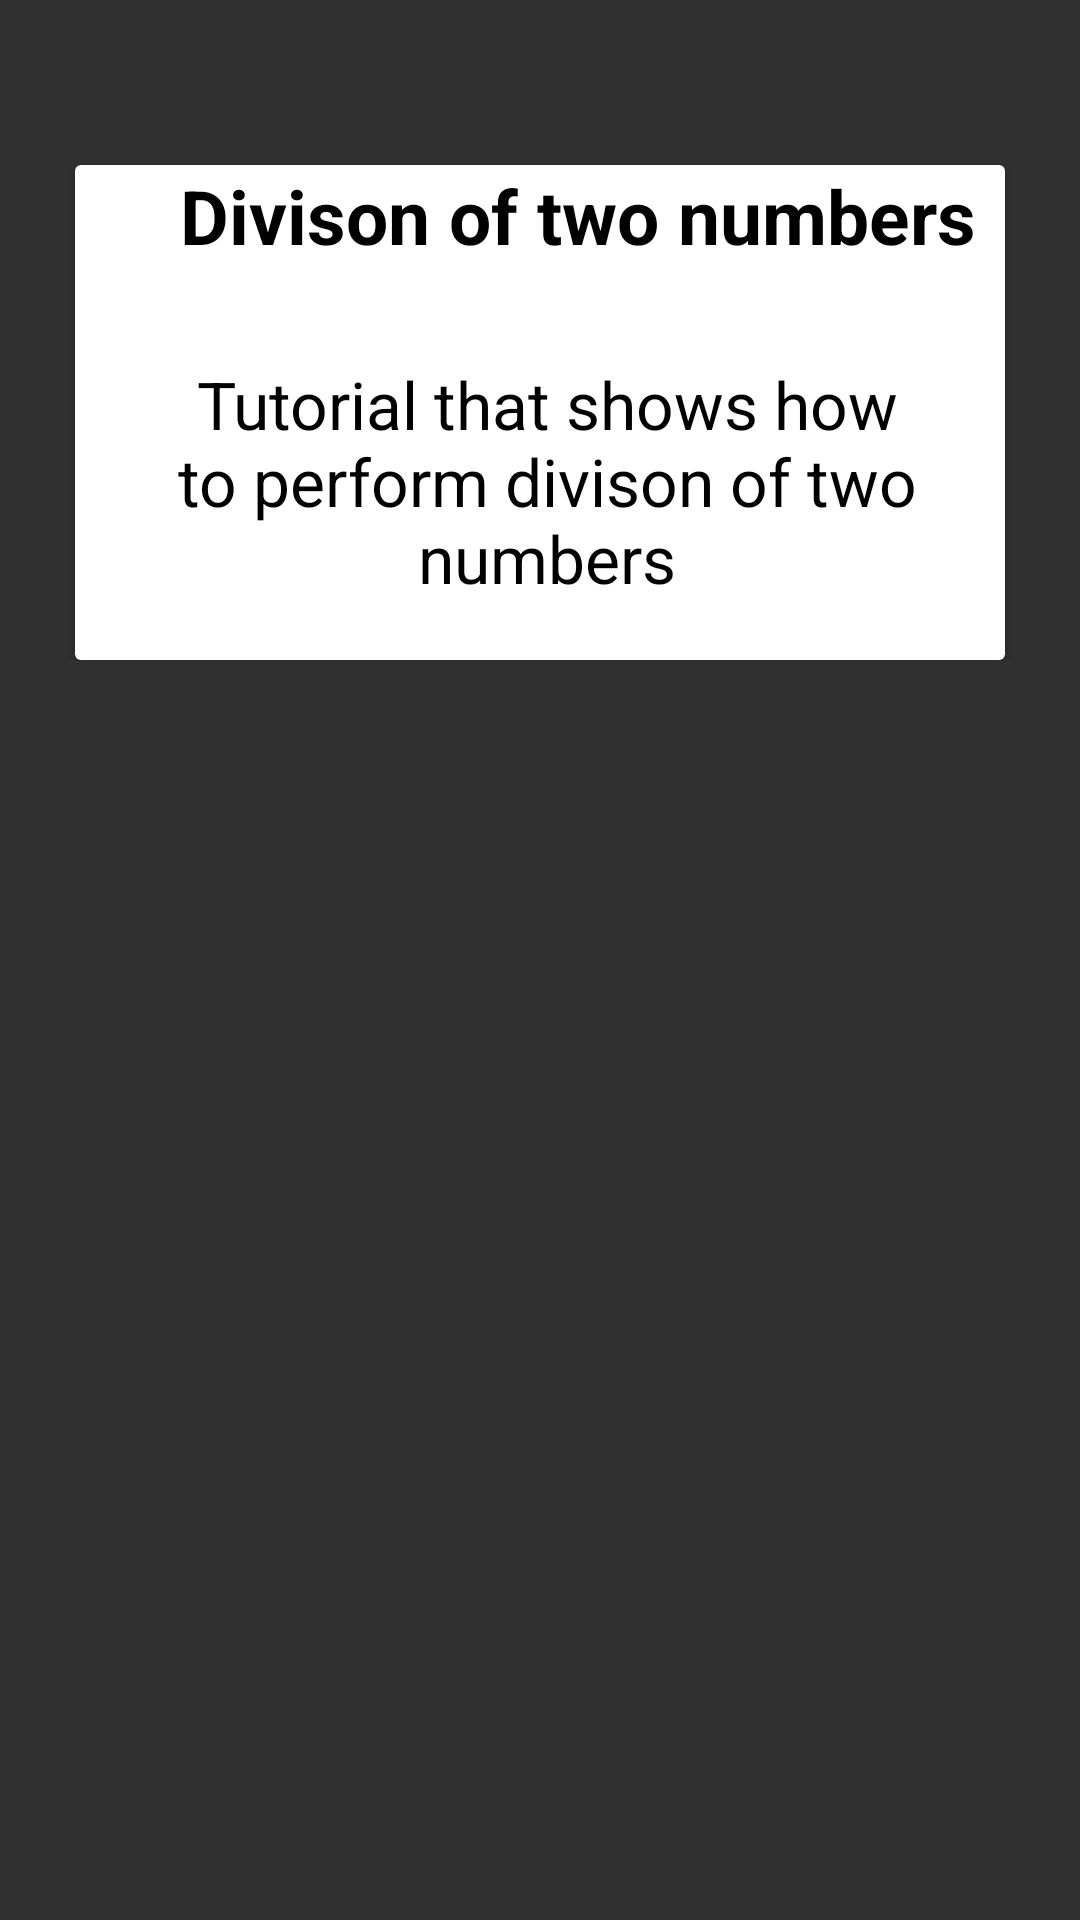

Here is an Android app screen rendered from its layout file. Give the layout XML and the strings, colors and styles it references.
<!-- AndroidManifest.xml: application theme AppTheme -->
<!-- res/layout/activity_division__cardview.xml -->
<?xml version="1.0" encoding="utf-8"?>
<RelativeLayout xmlns:android="http://schemas.android.com/apk/res/android"
    xmlns:app="http://schemas.android.com/apk/res-auto"
    xmlns:tools="http://schemas.android.com/tools"
    android:layout_width="match_parent"
    android:layout_height="match_parent"
    tools:context="com.example.souma.vedamagic.Division_Cardview"
    android:background="@drawable/background"
    >
    <ScrollView
        android:layout_width="match_parent"
        android:layout_height="match_parent">
        <LinearLayout
            android:layout_width="match_parent"
            android:layout_height="match_parent"
            android:orientation="vertical"
            >
            <android.support.v7.widget.CardView
                android:id="@+id/div1"
                android:layout_height="165dp"
                android:layout_width="310dp"
                android:elevation="@dimen/cardview_compat_inset_shadow"
                android:layout_marginTop="55dp"
                android:layout_marginStart="25dp"
                android:onClick="card_click3"
                >
                <RelativeLayout
                    android:layout_width="match_parent"
                    android:layout_height="match_parent"
                    android:background="@color/cardview_light_background"
                    >
                    <TextView
                        android:layout_width="wrap_content"
                        android:layout_height="wrap_content"
                        android:text="Divison of two numbers"
                        android:textColor="#000000"
                        android:textSize="25sp"
                        android:textAlignment="center"
                        android:layout_marginStart="35dp"
                        android:textStyle="bold"
                        />
                    <TextView
                        android:layout_width="wrap_content"
                        android:layout_height="wrap_content"
                        android:layout_marginStart="5dp"
                        android:text="Tutorial that shows how to perform divison of two numbers"
                        android:layout_marginTop="65dp"
                        android:textAlignment="center"
                        android:textSize="22sp"
                        android:textColor="#000"
                        />
                </RelativeLayout>
            </android.support.v7.widget.CardView>
        </LinearLayout>
    </ScrollView>
</RelativeLayout>
<!-- resources referenced by this layout -->
<resources>
  <style name="AppTheme" parent="Theme.AppCompat.NoActionBar">
          
          <item name="colorPrimary">@color/colorPrimary</item>
          <item name="colorPrimaryDark">@color/colorPrimaryDark</item>
          <item name="colorAccent">@color/colorAccent</item>
      </style>
  <color name="colorPrimary">#4CAF50</color>
  <color name="colorPrimaryDark">#4CAF50</color>
  <color name="colorAccent">#FF4081</color>
</resources>
